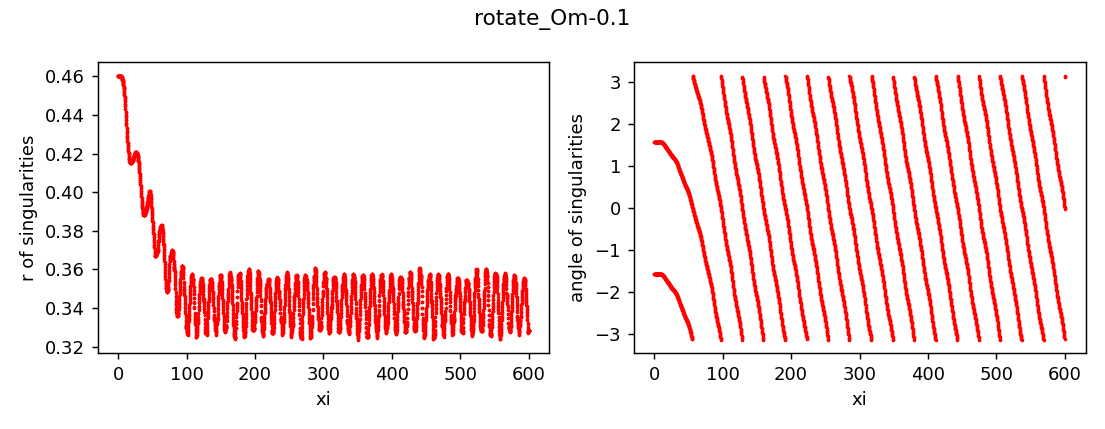

Data behind this chart, as committed beside it:
z, x, y, r, angle, charge
0.0, 0.0009974, -0.4604, 0.4604, -1.569, 1
0.0, 0.0009974, 0.4604, 0.4604, 1.569, 1
0.25, 0.0009968, -0.4604, 0.4604, -1.569, 1
0.25, 0.0009967, 0.4604, 0.4604, 1.569, 1
0.5, 0.0009944, -0.4604, 0.4604, -1.569, 1
0.5, 0.0009951, 0.4604, 0.4604, 1.569, 1
0.75, 0.0009902, -0.4604, 0.4604, -1.569, 1
0.75, 0.0009931, 0.4604, 0.4604, 1.569, 1
1.0, 0.000986, -0.4604, 0.4604, -1.569, 1
1.0, 0.0009893, 0.4604, 0.4604, 1.569, 1
1.25, 0.0009816, -0.4604, 0.4604, -1.569, 1
1.25, 0.0009834, 0.4604, 0.4604, 1.569, 1
1.5, 0.0009764, -0.4604, 0.4604, -1.569, 1
1.5, 0.000976, 0.4604, 0.4604, 1.569, 1
1.75, 0.0009704, -0.4604, 0.4604, -1.569, 1
1.75, 0.0009669, 0.4604, 0.4604, 1.569, 1
2.0, 0.0009636, -0.4604, 0.4604, -1.569, 1
2.0, 0.0009563, 0.4604, 0.4604, 1.569, 1
2.25, 0.0009562, -0.4604, 0.4604, -1.569, 1
2.25, 0.000944, 0.4604, 0.4604, 1.569, 1
2.5, 0.0009485, -0.4604, 0.4604, -1.569, 1
2.5, 0.0009297, 0.4604, 0.4604, 1.569, 1
2.75, 0.0009405, -0.4603, 0.4603, -1.569, 1
2.75, 0.0009133, 0.4603, 0.4603, 1.569, 1
3.0, 0.0009328, -0.4603, 0.4603, -1.569, 1
3.0, 0.0008947, 0.4603, 0.4603, 1.569, 1
3.25, 0.0009254, -0.4603, 0.4603, -1.569, 1
3.25, 0.0008735, 0.4603, 0.4603, 1.569, 1
3.5, 0.0009184, -0.4602, 0.4602, -1.569, 1
3.5, 0.0008498, 0.4602, 0.4602, 1.569, 1
3.75, 0.000912, -0.4602, 0.4602, -1.569, 1
3.75, 0.0008234, 0.4602, 0.4602, 1.569, 1
4.0, 0.0009063, -0.4601, 0.4601, -1.569, 1
4.0, 0.0007944, 0.4601, 0.4601, 1.569, 1
4.25, 0.0009013, -0.46, 0.46, -1.569, 1
4.25, 0.0007628, 0.46, 0.46, 1.569, 1
4.5, 0.0008965, -0.4599, 0.4599, -1.569, 1
4.5, 0.0007291, 0.4599, 0.4599, 1.569, 1
4.75, 0.0008915, -0.4598, 0.4598, -1.569, 1
4.75, 0.0006936, 0.4598, 0.4598, 1.569, 1
5.0, 0.0008864, -0.4596, 0.4596, -1.569, 1
5.0, 0.0006564, 0.4596, 0.4596, 1.569, 1
5.25, 0.0008793, -0.4595, 0.4595, -1.569, 1
5.25, 0.0006195, 0.4595, 0.4595, 1.569, 1
5.5, 0.0008695, -0.4592, 0.4592, -1.569, 1
5.5, 0.0005833, 0.4592, 0.4592, 1.57, 1
5.75, 0.000856, -0.459, 0.459, -1.569, 1
5.75, 0.0005494, 0.459, 0.459, 1.57, 1
6.0, 0.000837, -0.4587, 0.4587, -1.569, 1
6.0, 0.0005194, 0.4587, 0.4587, 1.57, 1
6.25, 0.0008104, -0.4584, 0.4584, -1.569, 1
6.25, 0.0004954, 0.4584, 0.4584, 1.57, 1
6.5, 0.000773, -0.458, 0.458, -1.569, 1
6.5, 0.0004809, 0.458, 0.458, 1.57, 1
6.75, 0.0007216, -0.4576, 0.4576, -1.569, 1
6.75, 0.0004785, 0.4576, 0.4576, 1.57, 1
7.0, 0.0006543, -0.4571, 0.4571, -1.569, 1
7.0, 0.0004906, 0.4571, 0.4571, 1.57, 1
7.25, 0.0005681, -0.4566, 0.4566, -1.57, 1
7.25, 0.0005205, 0.4566, 0.4566, 1.57, 1
... 4,742 more rows
